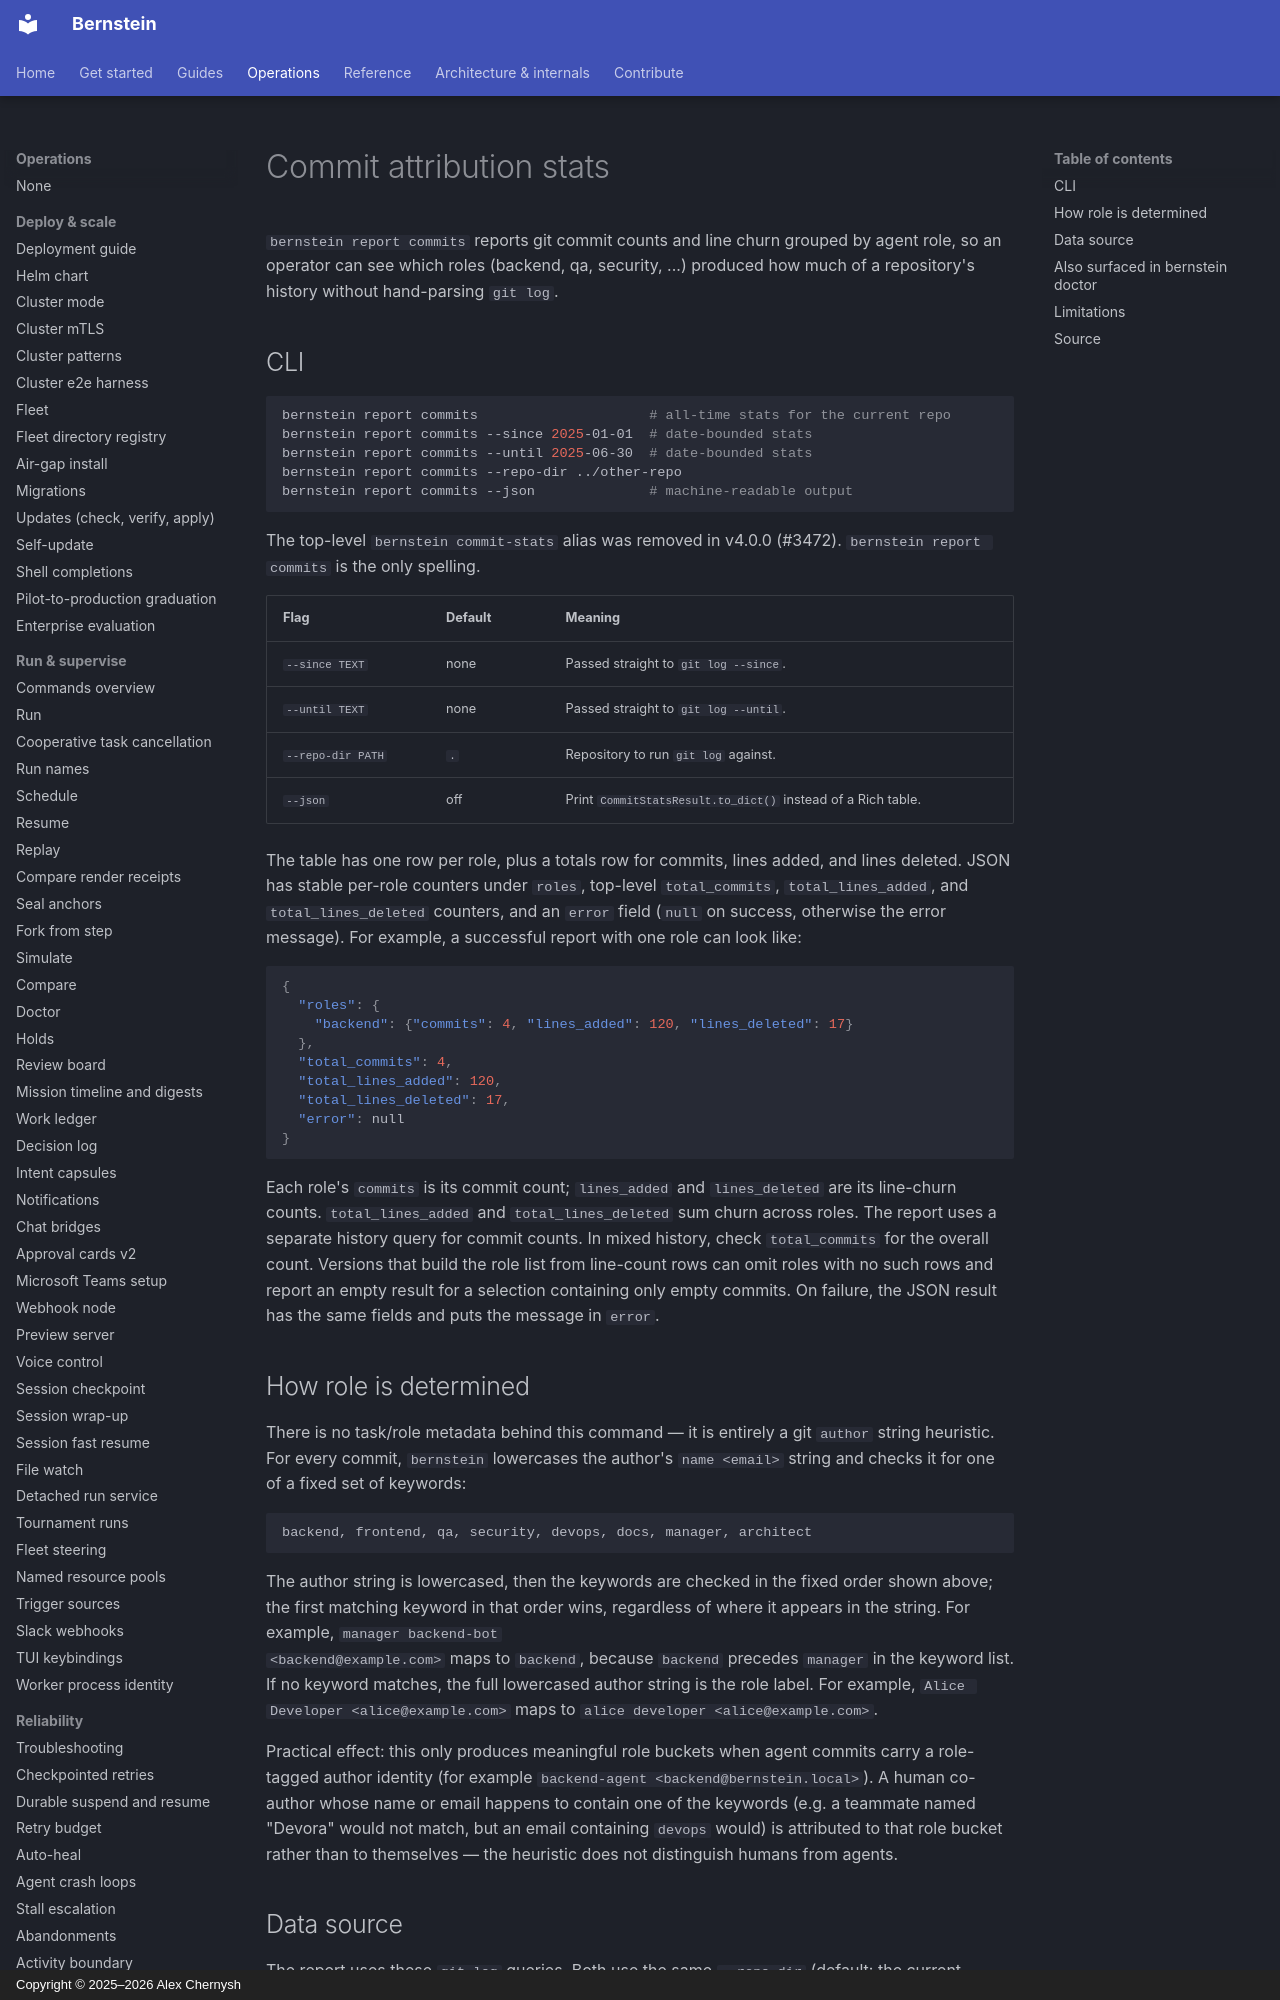

repository: sipyourdrink-ltd/bernstein · page: operations/commit-attribution/index.html · generator: mkdocs · copyright: Copyright © 2025–2026 Alex Chernysh

# Commit attribution stats

`bernstein report commits` reports git commit counts and line churn grouped by
agent role, so an operator can see which roles (backend, qa, security, ...)
produced how much of a repository's history without hand-parsing `git log`.
